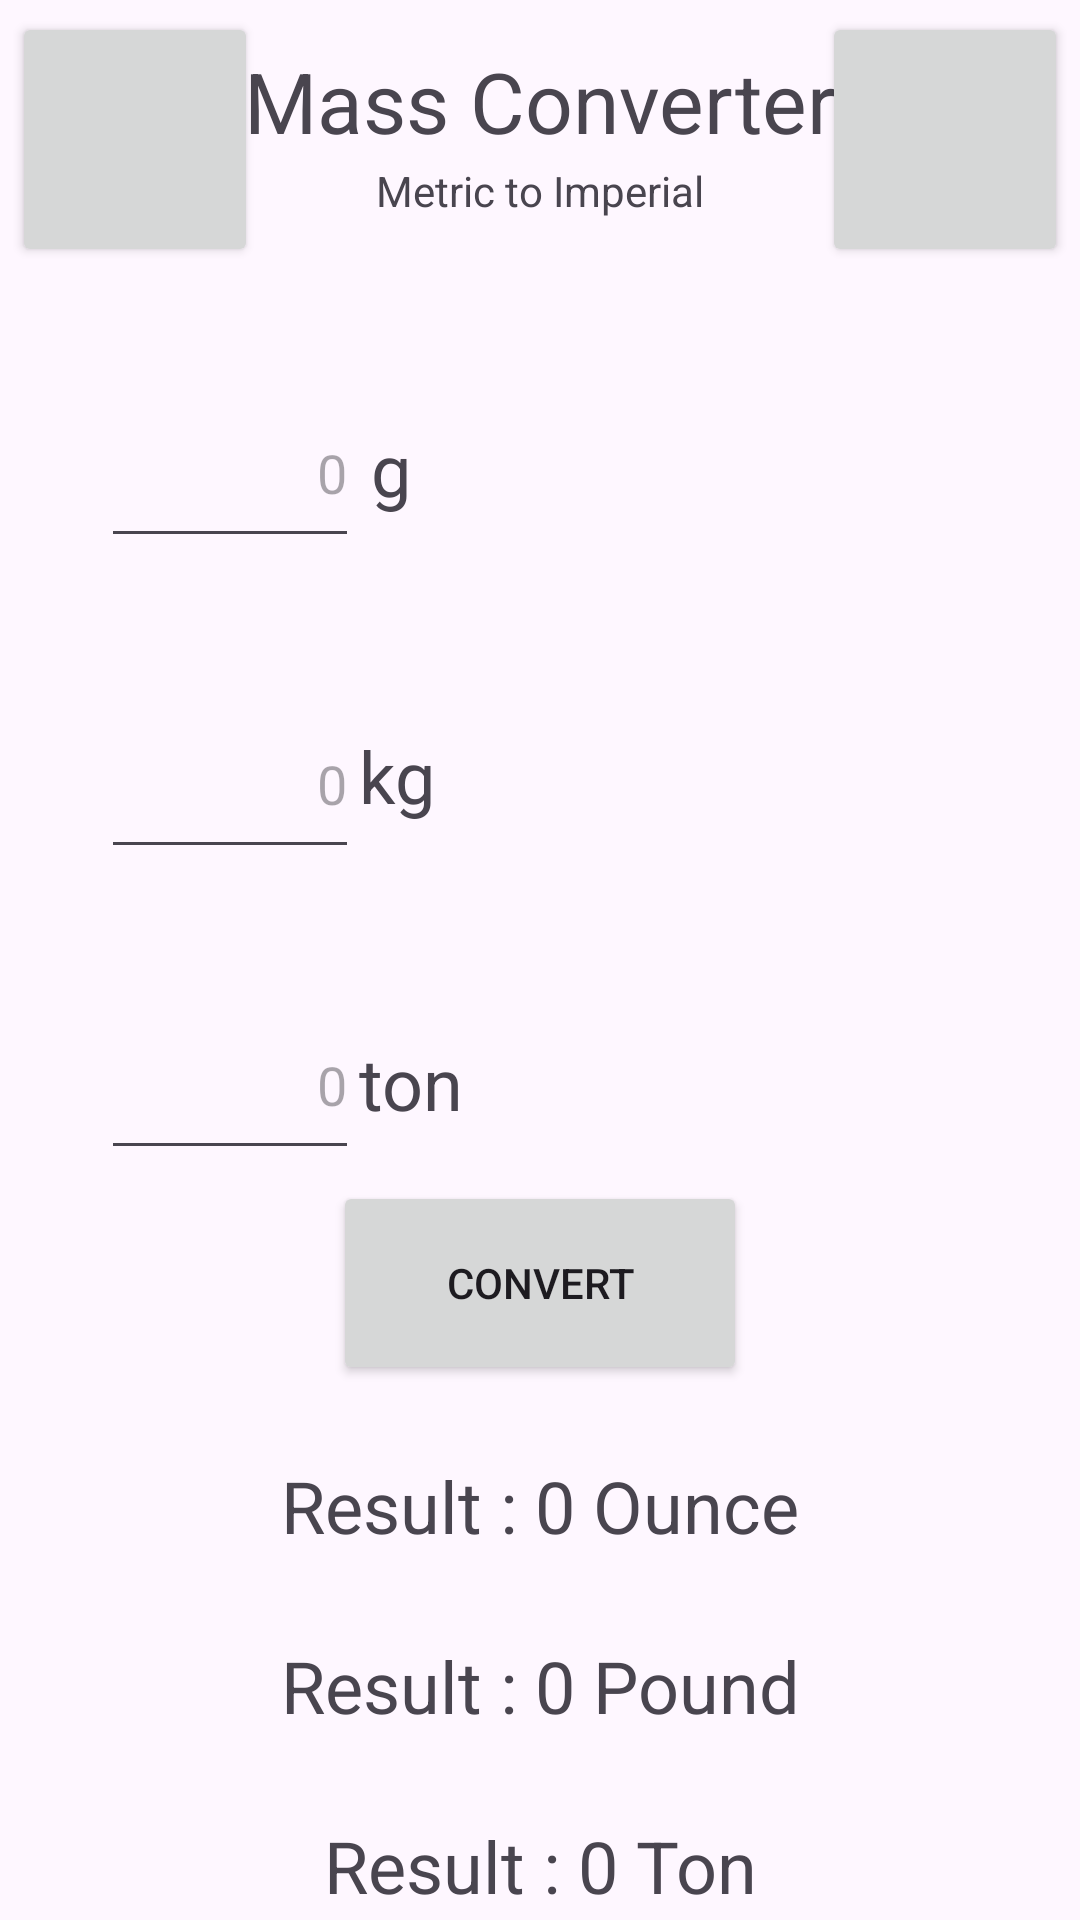

Write the Android layout XML for this screen, with the resource values it uses.
<!-- AndroidManifest.xml: application theme Theme.Murica_for_dummies -->
<!-- res/layout/activity_mass_metric_to_imperial.xml -->
<?xml version="1.0" encoding="utf-8"?>
<androidx.constraintlayout.widget.ConstraintLayout xmlns:android="http://schemas.android.com/apk/res/android"
    xmlns:app="http://schemas.android.com/apk/res-auto"
    xmlns:tools="http://schemas.android.com/tools"
    android:id="@+id/main"
    android:layout_width="match_parent"
    android:layout_height="match_parent"
    tools:context=".Mass.MassMetricToImperial">

    <TextView
        android:id="@+id/Type3Text"
        android:layout_width="127dp"
        android:layout_height="31dp"
        android:text="ton"
        android:textSize="24sp"
        app:layout_constraintBottom_toBottomOf="@+id/EditValueTon"
        app:layout_constraintStart_toEndOf="@+id/EditValueTon"
        app:layout_constraintTop_toTopOf="@+id/EditValueTon" />

    <TextView
        android:id="@+id/Title"
        android:layout_width="228dp"
        android:layout_height="39dp"
        android:text="Mass Converter"
        android:textAlignment="center"
        android:textSize="28sp"
        app:layout_constraintBottom_toBottomOf="parent"
        app:layout_constraintEnd_toEndOf="parent"
        app:layout_constraintHorizontal_bias="0.497"
        app:layout_constraintStart_toStartOf="parent"
        app:layout_constraintTop_toTopOf="parent"
        app:layout_constraintVertical_bias="0.025" />

    <EditText
        android:id="@+id/EditValueGram"
        android:layout_width="86dp"
        android:layout_height="60dp"
        android:ems="10"
        android:hint="0"
        android:inputType="numberDecimal"
        android:textAlignment="textEnd"
        app:layout_constraintBottom_toBottomOf="parent"
        app:layout_constraintEnd_toEndOf="parent"
        app:layout_constraintHorizontal_bias="0.123"
        app:layout_constraintStart_toStartOf="parent"
        app:layout_constraintTop_toTopOf="parent"
        app:layout_constraintVertical_bias="0.217" />

    <EditText
        android:id="@+id/EditValueKilo"
        android:layout_width="86dp"
        android:layout_height="60dp"
        android:layout_marginTop="10dp"
        android:ems="10"
        android:hint="0"
        android:inputType="numberDecimal"
        android:textAlignment="textEnd"
        app:layout_constraintBottom_toBottomOf="parent"
        app:layout_constraintEnd_toEndOf="parent"
        app:layout_constraintHorizontal_bias="0.123"
        app:layout_constraintStart_toStartOf="parent"
        app:layout_constraintTop_toBottomOf="@+id/EditValueGram"
        app:layout_constraintVertical_bias="0.088" />

    <EditText
        android:id="@+id/EditValueTon"
        android:layout_width="86dp"
        android:layout_height="60dp"
        android:layout_marginTop="10dp"
        android:ems="10"
        android:hint="0"
        android:inputType="numberDecimal"
        android:textAlignment="textEnd"
        app:layout_constraintBottom_toBottomOf="parent"
        app:layout_constraintEnd_toEndOf="parent"
        app:layout_constraintHorizontal_bias="0.123"
        app:layout_constraintStart_toStartOf="parent"
        app:layout_constraintTop_toBottomOf="@+id/EditValueKilo"
        app:layout_constraintVertical_bias="0.108" />

    <TextView
        android:id="@+id/Type1Text"
        android:layout_width="128dp"
        android:layout_height="46dp"
        android:layout_marginStart="4dp"
        android:text="g"
        android:textSize="24sp"
        app:layout_constraintBottom_toBottomOf="@+id/EditValueGram"
        app:layout_constraintStart_toEndOf="@+id/EditValueGram"
        app:layout_constraintTop_toTopOf="@+id/EditValueGram"
        app:layout_constraintVertical_bias="1.0" />

    <TextView
        android:id="@+id/Type2Text"
        android:layout_width="118dp"
        android:layout_height="35dp"
        android:text="kg"
        android:textSize="24sp"
        app:layout_constraintBottom_toBottomOf="@+id/EditValueKilo"
        app:layout_constraintStart_toEndOf="@+id/EditValueKilo"
        app:layout_constraintTop_toTopOf="@+id/EditValueKilo" />

    <TextView
        android:id="@+id/ResultTextOunce"
        android:layout_width="403dp"
        android:layout_height="60dp"
        android:layout_marginTop="24dp"
        android:text="Result : 0 Ounce"
        android:textAlignment="center"
        android:textSize="24sp"
        app:layout_constraintEnd_toEndOf="@+id/ConvertButton"
        app:layout_constraintHorizontal_bias="0.501"
        app:layout_constraintStart_toStartOf="@+id/ConvertButton"
        app:layout_constraintTop_toBottomOf="@+id/ConvertButton" />

    <TextView
        android:id="@+id/ResultTextPound"
        android:layout_width="403dp"
        android:layout_height="60dp"
        android:layout_marginTop="84dp"
        android:text="Result : 0 Pound"
        android:textAlignment="center"
        android:textSize="24sp"
        app:layout_constraintEnd_toEndOf="@+id/ConvertButton"
        app:layout_constraintHorizontal_bias="0.501"
        app:layout_constraintStart_toStartOf="@+id/ConvertButton"
        app:layout_constraintTop_toBottomOf="@+id/ConvertButton" />

    <TextView
        android:id="@+id/ResultTextTon"
        android:layout_width="403dp"
        android:layout_height="60dp"
        android:layout_marginTop="144dp"
        android:text="Result : 0 Ton"
        android:textAlignment="center"
        android:textSize="24sp"
        app:layout_constraintEnd_toEndOf="@+id/ConvertButton"
        app:layout_constraintHorizontal_bias="0.501"
        app:layout_constraintStart_toStartOf="@+id/ConvertButton"
        app:layout_constraintTop_toBottomOf="@+id/ConvertButton" />

    <Button
        android:id="@+id/ConvertButton"
        android:layout_width="138dp"
        android:layout_height="68dp"
        android:text="Convert"
        app:layout_constraintBottom_toBottomOf="parent"
        app:layout_constraintEnd_toEndOf="parent"
        app:layout_constraintStart_toStartOf="parent"
        app:layout_constraintTop_toTopOf="parent"
        app:layout_constraintVertical_bias="0.688" />

    <TextView
        android:id="@+id/SubTitle"
        android:layout_width="189dp"
        android:layout_height="23dp"
        android:text="Metric to Imperial"
        android:textAlignment="center"
        app:layout_constraintEnd_toEndOf="@+id/Title"
        app:layout_constraintStart_toStartOf="@+id/Title"
        app:layout_constraintTop_toBottomOf="@+id/Title" />

    <Button
        android:id="@+id/SwapConverter"
        android:layout_width="82dp"
        android:layout_height="85dp"
        android:layout_marginTop="4dp"
        android:layout_marginEnd="4dp"
        app:icon="@android:drawable/ic_popup_sync"
        app:iconSize="36dp"
        app:layout_constraintEnd_toEndOf="parent"
        app:layout_constraintTop_toTopOf="parent" />

    <Button
        android:id="@+id/HomeButton"
        android:layout_width="82dp"
        android:layout_height="85dp"
        android:layout_marginStart="4dp"
        android:layout_marginTop="4dp"
        app:icon="@android:drawable/stat_notify_more"
        app:iconSize="36dp"
        app:layout_constraintStart_toStartOf="parent"
        app:layout_constraintTop_toTopOf="parent" />

</androidx.constraintlayout.widget.ConstraintLayout>
<!-- resources referenced by this layout -->
<resources>
  <style name="Theme.Murica_for_dummies" parent="Base.Theme.Murica_for_dummies" />
  <style name="Base.Theme.Murica_for_dummies" parent="Theme.Material3.DayNight.NoActionBar">
          
          
      </style>
</resources>
